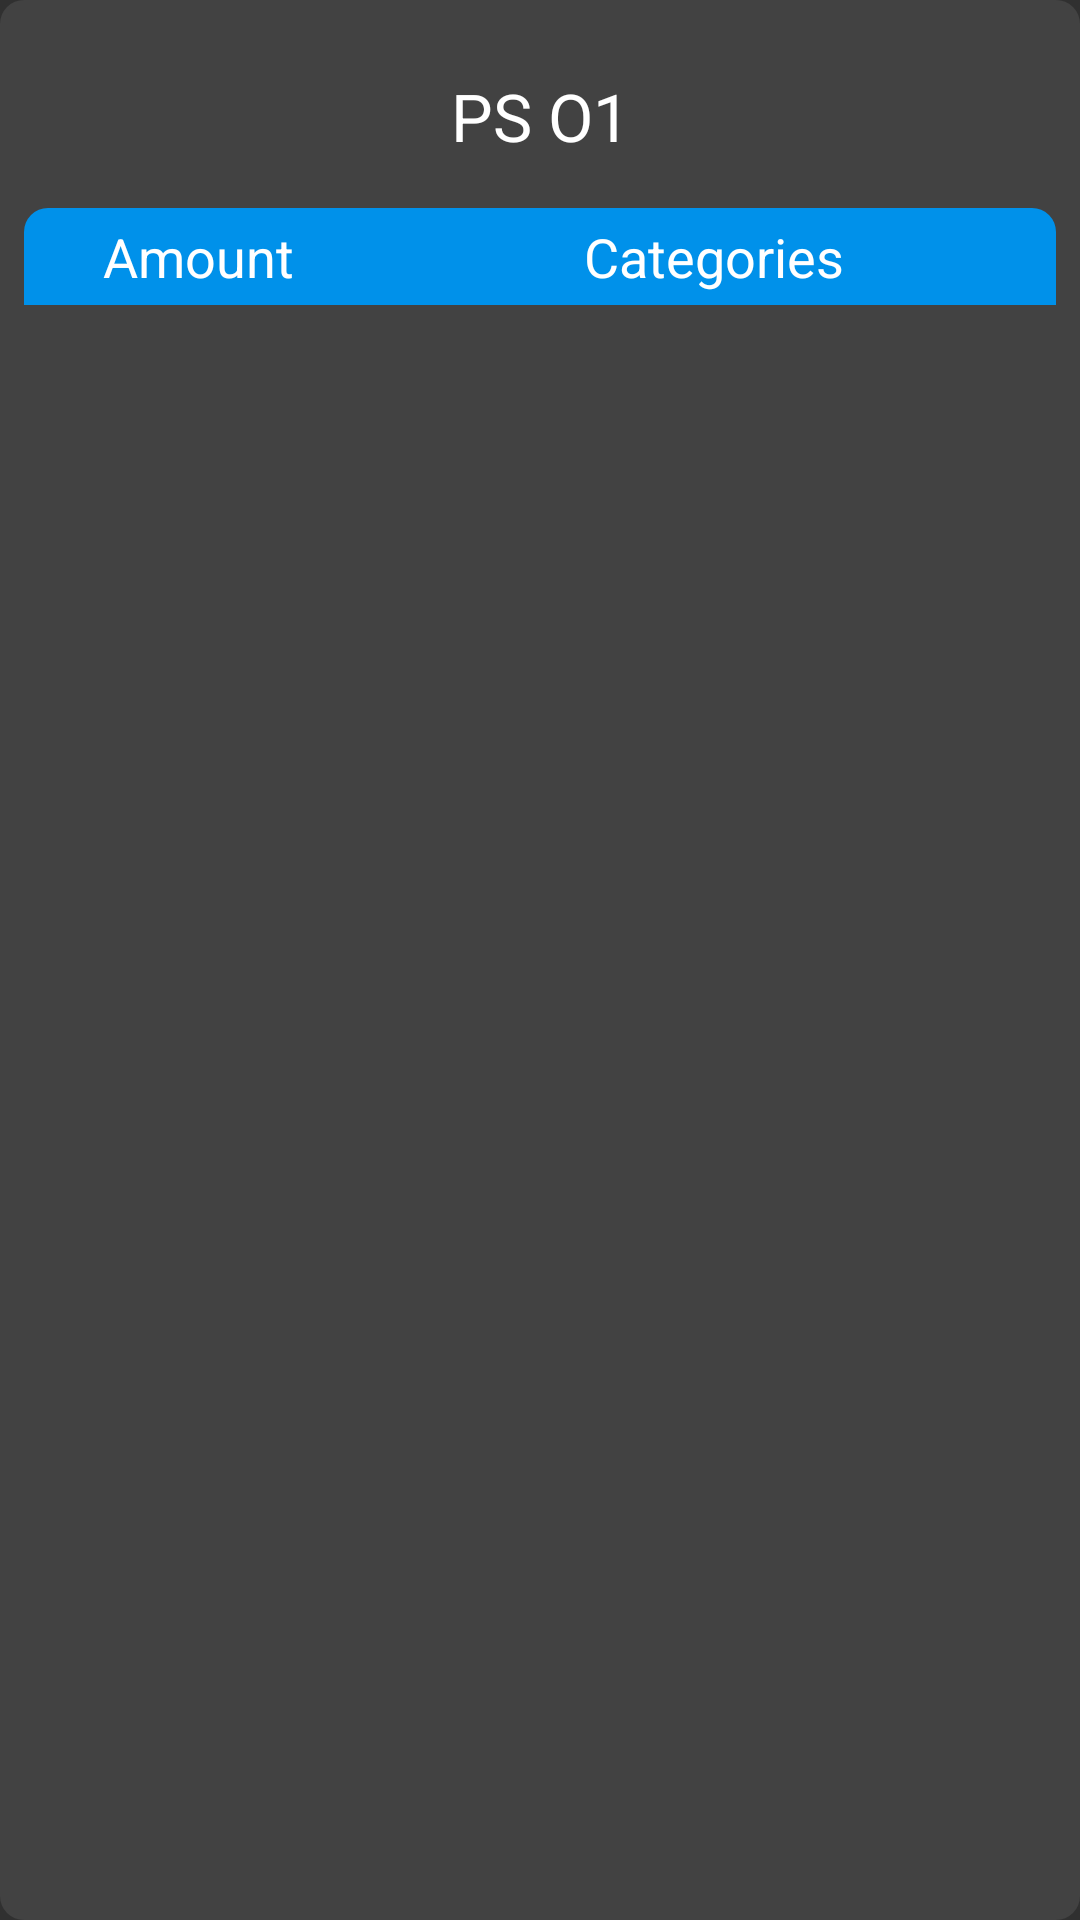

Layout XML and referenced resources for this Android screen:
<!-- AndroidManifest.xml: application theme AppTheme -->
<!-- res/layout/orders_dialog.xml -->
<?xml version="1.0" encoding="utf-8"?>
<androidx.constraintlayout.widget.ConstraintLayout xmlns:android="http://schemas.android.com/apk/res/android"
    xmlns:app="http://schemas.android.com/apk/res-auto"
    xmlns:tools="http://schemas.android.com/tools"
    android:layout_width="match_parent"
    android:layout_height="wrap_content"
    android:background="@drawable/dialog_background">

    <ImageView
        android:id="@+id/iv_close"
        android:layout_width="wrap_content"
        android:layout_height="wrap_content"
        android:layout_marginStart="8dp"
        android:layout_marginTop="8dp"
        android:background="@drawable/background_accent_color_oval"
        app:layout_constraintStart_toStartOf="parent"
        app:layout_constraintTop_toTopOf="parent"
        app:srcCompat="@drawable/ic_close" />

    <TextView
        android:id="@+id/tv_money"
        style="@style/BigHeadLineTextView"
        android:layout_width="0dp"
        android:layout_height="wrap_content"
        android:layout_marginStart="16dp"
        android:layout_marginTop="16dp"
        android:layout_marginEnd="16dp"
        android:gravity="center"
        android:paddingStart="30dp"
        android:paddingEnd="30dp"
        android:text="PS O1"
        app:layout_constraintEnd_toEndOf="parent"
        app:layout_constraintHorizontal_bias="0.0"
        app:layout_constraintStart_toStartOf="parent"
        app:layout_constraintTop_toBottomOf="@+id/iv_close" />

    <LinearLayout
        android:id="@+id/linearLayout"
        android:layout_width="match_parent"
        android:layout_height="wrap_content"
        android:layout_marginStart="8dp"
        android:layout_marginTop="16dp"
        android:layout_marginEnd="8dp"
        android:background="@drawable/background_accent_color_top_rounded"
        app:layout_constraintEnd_toEndOf="parent"
        app:layout_constraintStart_toStartOf="parent"
        app:layout_constraintTop_toBottomOf="@+id/tv_money">

        <TextView
            android:id="@+id/tv_amount"
            style="@style/SmallHeadLineTextView"
            android:layout_width="wrap_content"
            android:layout_height="wrap_content"
            android:layout_margin="4dp"
            android:layout_marginStart="16dp"
            android:layout_marginTop="16dp"
            android:layout_weight="1"
            android:gravity="center"
            android:text="Amount" />

        <TextView
            android:id="@+id/tv_category"
            style="@style/SmallHeadLineTextView"
            android:layout_width="wrap_content"
            android:layout_height="wrap_content"
            android:layout_margin="4dp"
            android:layout_marginStart="16dp"
            android:layout_marginTop="16dp"
            android:layout_weight="3"
            android:gravity="center"
            android:text="Categories" />
    </LinearLayout>

    <androidx.core.widget.NestedScrollView
        android:layout_width="0dp"
        android:layout_height="300dp"
        android:layout_marginBottom="16dp"
        app:layout_constraintBottom_toBottomOf="parent"
        app:layout_constraintEnd_toEndOf="@+id/linearLayout"
        app:layout_constraintStart_toStartOf="@+id/linearLayout"
        app:layout_constraintTop_toBottomOf="@+id/linearLayout">

        <androidx.recyclerview.widget.RecyclerView
            android:id="@+id/recyclerview"
            android:layout_width="match_parent"
            android:layout_height="wrap_content"
            app:layoutManager="androidx.recyclerview.widget.LinearLayoutManager"
            tools:itemCount="10"
            tools:listitem="@layout/orders_list_item">

        </androidx.recyclerview.widget.RecyclerView>
    </androidx.core.widget.NestedScrollView>

    <ImageView
        android:id="@+id/imageView6"
        android:layout_width="wrap_content"
        android:layout_height="0dp"
        android:layout_marginEnd="16dp"
        app:layout_constraintBottom_toBottomOf="@+id/iv_close"
        app:layout_constraintEnd_toEndOf="parent"
        app:layout_constraintTop_toTopOf="@+id/iv_close"
        app:srcCompat="@drawable/ic_coffee" />

</androidx.constraintlayout.widget.ConstraintLayout>
<!-- res/layout/orders_list_item.xml (included above) -->
<?xml version="1.0" encoding="utf-8"?>
<LinearLayout android:layout_width="match_parent"
    android:layout_height="wrap_content"
    android:background="@drawable/background_accent_color_rounded"
    xmlns:android="http://schemas.android.com/apk/res/android">

    <TextView
        android:id="@+id/tv_amount"
        style="@style/SmallHeadLineTextView"
        android:layout_width="wrap_content"
        android:layout_height="wrap_content"
        android:layout_margin="4dp"
        android:layout_marginStart="16dp"
        android:layout_marginTop="16dp"
        android:layout_weight="1"
        android:gravity="center"
        android:text="Amount" />

    <TextView
        android:gravity="center"
        android:id="@+id/tv_category"
        style="@style/SmallHeadLineTextView"
        android:layout_width="wrap_content"
        android:layout_height="wrap_content"
        android:layout_margin="4dp"
        android:layout_marginStart="16dp"
        android:layout_marginTop="16dp"
        android:layout_weight="3"
        android:text="Categories" />
</LinearLayout>
<!-- resources referenced by this layout -->
<resources>
  <!-- drawable background_accent_color_oval (drawable) -->
  <?xml version="1.0" encoding="utf-8"?>
  <shape android:shape="oval" xmlns:android="http://schemas.android.com/apk/res/android">
  <stroke android:color="@color/colorAccent"
      android:width="1dp"/>
  </shape>
  <!-- drawable background_accent_color_rounded (drawable) -->
  <?xml version="1.0" encoding="utf-8"?>
  <shape xmlns:android="http://schemas.android.com/apk/res/android"
      android:shape="rectangle">
      <stroke
          android:width="1dp"
          android:color="@color/colorAccent" />
      <corners android:radius="8dp"/>
  </shape>
  <!-- drawable background_accent_color_top_rounded (drawable) -->
  <?xml version="1.0" encoding="utf-8"?>
  <shape android:shape="rectangle" xmlns:android="http://schemas.android.com/apk/res/android">
  <solid android:color="@color/colorAccent"/>
      <corners android:topRightRadius="8dp"
          android:topLeftRadius="8dp"/>
  </shape>
  <!-- drawable dialog_background (drawable) -->
  <?xml version="1.0" encoding="utf-8"?>
  <shape xmlns:android="http://schemas.android.com/apk/res/android"
      android:shape="rectangle">
      <solid android:color="@color/colorDialogBackground" />
      <corners android:radius="8dp" />
  </shape>
  <style name="BigHeadLineTextView">
          <item name="android:textAppearance">@style/TextAppearance.AppCompat.Large</item>
      </style>
  <style name="SmallHeadLineTextView">
          <item name="android:textAppearance">@style/TextAppearance.AppCompat.Medium</item>
          <item name="android:textColor">@color/textColorWhite</item>
      </style>
  <style name="AppTheme" parent="Theme.MaterialComponents">
          <item name="colorPrimary">@color/colorPrimary</item>
          <item name="colorPrimaryDark">@color/colorPrimaryDark</item>
          <item name="colorAccent">@color/colorAccent</item>
          <item name="android:navigationBarColor" tools:ignore="NewApi">@color/colorPrimaryDark</item>
          <item name="dialogTheme">@style/AppTheme</item>
          <item name="android:windowBackground">@color/colorWindowBackground</item>
      </style>
  <color name="colorAccent">#0091EA</color>
  <color name="colorDialogBackground">#424242</color>
  <color name="colorCafe">#F5D209</color>
  <color name="textColorWhite">#FFFFFF</color>
  <color name="colorPrimary">#121212</color>
  <color name="colorPrimaryDark">#121212</color>
  <color name="colorWindowBackground">#303030</color>
</resources>
